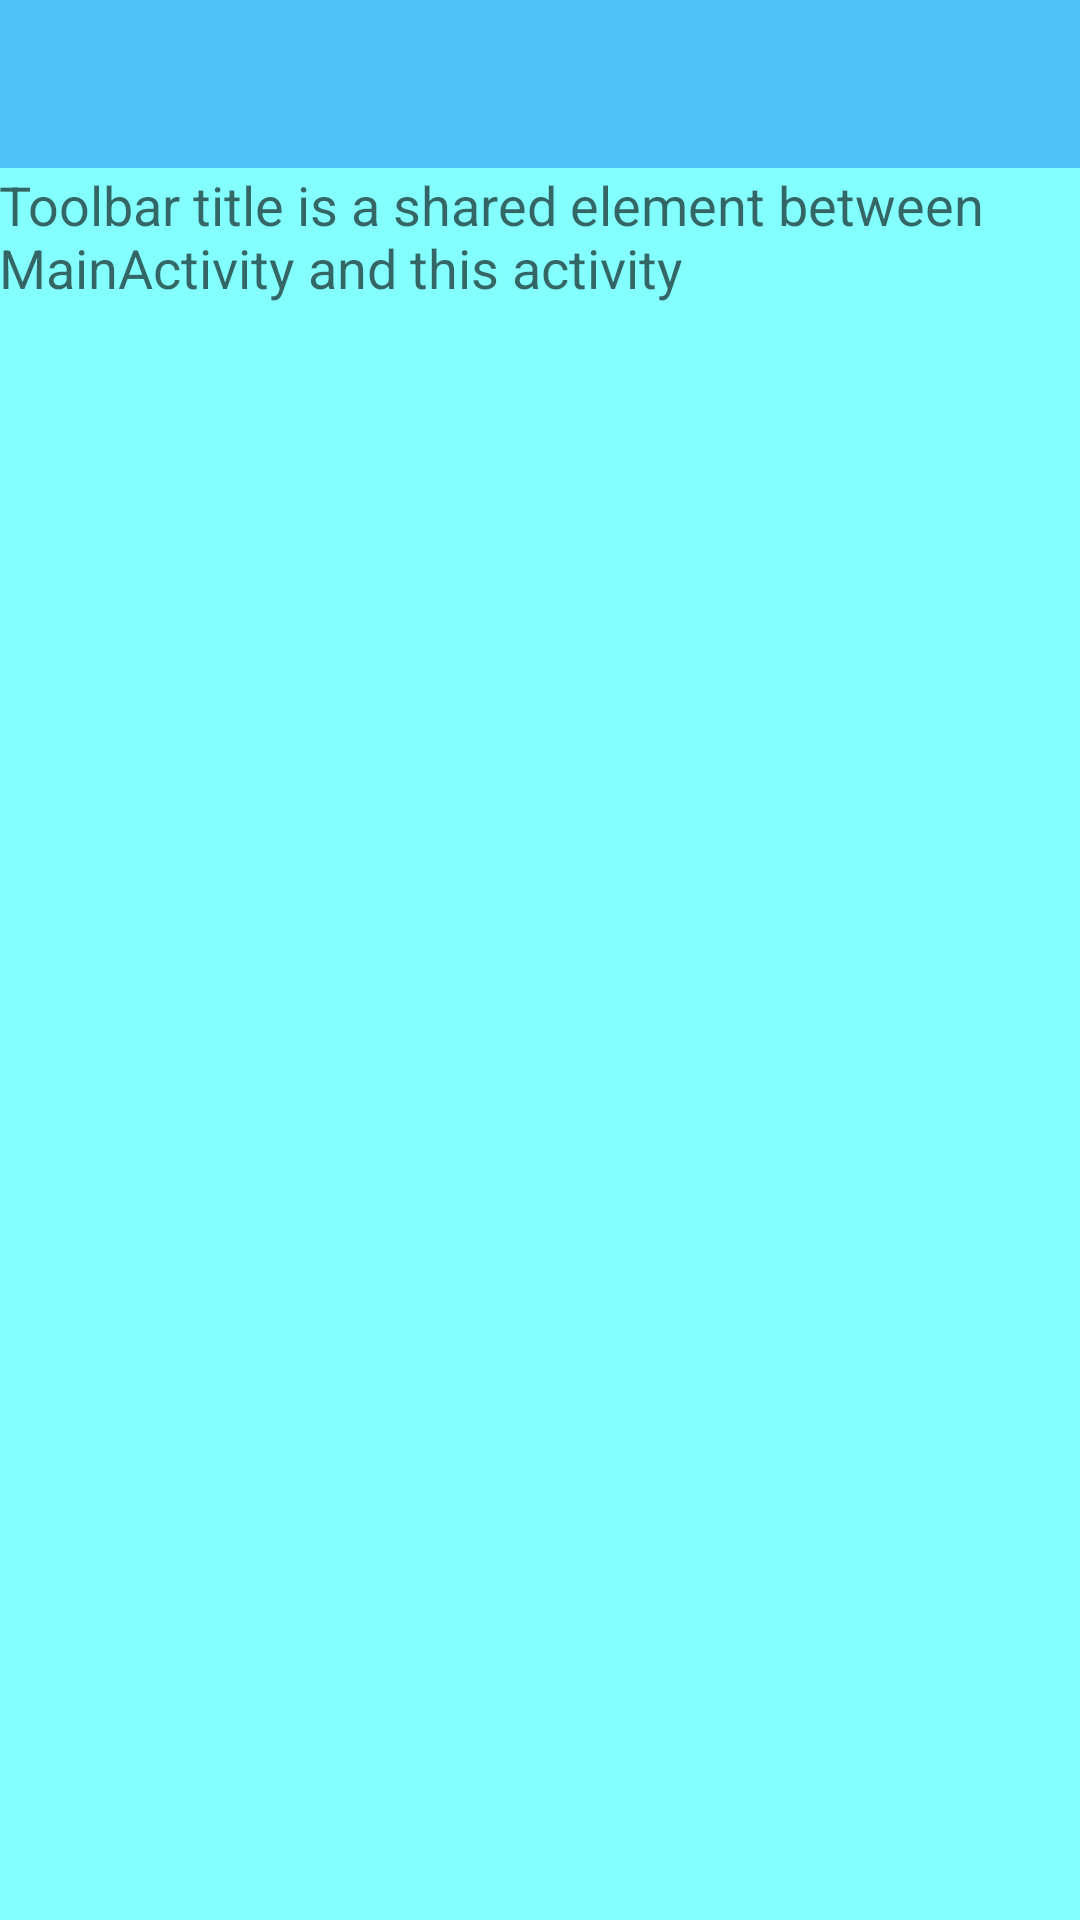

Produce the Android XML layout that renders to this screen, including the resource entries it uses.
<!-- AndroidManifest.xml: activity theme MaterialAnimations.Blue -->
<!-- res/layout/activity_sharedelement.xml -->
<layout xmlns:android="http://schemas.android.com/apk/res/android">

    <data>

        <variable
            name="sharedSample"
            type="com.doubleclick.materialanimations.Sample" />
    </data>

    <LinearLayout
        android:layout_width="match_parent"
        android:layout_height="match_parent"
        android:gravity="center_horizontal"
        android:orientation="vertical">

        <androidx.appcompat.widget.Toolbar
            android:id="@+id/toolbar"
            style="@style/MaterialAnimations.TextAppearance.Title"
            android:layout_width="match_parent"
            android:layout_height="?android:attr/actionBarSize"
            android:background="?android:colorPrimary"
            android:elevation="@dimen/elevation_header">

            <TextView
                android:id="@+id/title"
                style="@style/MaterialAnimations.TextAppearance.Title.Inverse"
                android:layout_width="wrap_content"
                android:layout_height="wrap_content"
                android:layout_gravity="center_vertical|start"
                android:text="@{sharedSample.name}"
                android:transitionName="@string/sample_blue_title" />

        </androidx.appcompat.widget.Toolbar>

        <TextView
            style="@style/MaterialAnimations.Text.Body"
            android:text="Toolbar title is a shared element between MainActivity and this activity" />

        <FrameLayout
            android:id="@+id/sample2_content"
            android:layout_width="match_parent"
            android:layout_height="match_parent" />

    </LinearLayout>
</layout>
<!-- resources referenced by this layout -->
<resources>
  <string name="sample_blue_title">sample_blue_title</string>
  <style name="MaterialAnimations.Text.Body" parent="Base.TextAppearance.AppCompat.Medium">
          <item name="android:layout_width">wrap_content</item>
          <item name="android:layout_height">wrap_content</item>
          <item name="android:layout_margin">@dimen/spacing_normal</item>
          <item name="android:padding">@dimen/spacing_normal</item>
      </style>
  <style name="MaterialAnimations.TextAppearance.Title" parent="android:TextAppearance.Material.Title">
          <item name="android:textColor">?android:textColorPrimary</item>
      </style>
  <style name="MaterialAnimations.TextAppearance.Title.Inverse" parent="android:TextAppearance.Material.Title">
          <item name="android:textColor">?android:textColorPrimaryInverse</item>
      </style>
  <style name="MaterialAnimations.Blue" parent="MaterialAnimations">
          <item name="android:colorPrimary">@color/theme_blue_primary</item>
          <item name="android:colorPrimaryDark">@color/theme_blue_primary_dark</item>
          <item name="android:textColorPrimary">@color/theme_blue_text</item>
          <item name="android:textColorPrimaryInverse">@color/theme_blue_text_inverse</item>
          <item name="android:statusBarColor">@color/theme_blue_primary_dark</item>
          <item name="android:windowBackground">@color/theme_blue_background</item>
          <item name="android:colorAccent">@color/theme_blue_accent</item>
      </style>
  <style name="MaterialAnimations" parent="@style/Theme.AppCompat.Light.NoActionBar">
          <item name="android:colorPrimary">@color/material_animations_primary</item>
          <item name="android:colorPrimaryDark">@color/material_animations_primary_dark</item>
          <item name="android:colorAccent">@color/material_animations_accent</item>
          <item name="android:textColorPrimary">@android:color/black</item>
          <item name="android:textColorPrimaryInverse">@color/text_light</item>
          <item name="android:statusBarColor">@color/material_animations_primary_dark</item>
          <item name="android:textColor">@color/text_dark</item>
          <item name="android:windowContentTransitions">true</item>
          <item name="android:windowAllowEnterTransitionOverlap">false</item>
          <item name="android:windowAllowReturnTransitionOverlap">false</item>
          <item name="android:titleTextAppearance">@style/MaterialAnimations.TextAppearance.Title
          </item>
          <item name="android:windowBackground">@color/light_grey</item>
      </style>
  <color name="theme_blue_primary">#4FC3F7</color>
  <color name="theme_blue_primary_dark">#039BE5</color>
  <color name="theme_blue_text">@color/text_dark</color>
  <color name="theme_blue_text_inverse">@android:color/black</color>
  <color name="theme_blue_background">#84ffff</color>
  <color name="theme_blue_accent">#ff193a</color>
  <color name="material_animations_primary">#039BE5</color>
  <color name="material_animations_primary_dark">#0277BD</color>
  <color name="material_animations_accent">#3F51B5</color>
  <color name="text_light">@android:color/white</color>
  <color name="text_dark">#616161</color>
  <color name="light_grey">#E0E0E0</color>
</resources>
